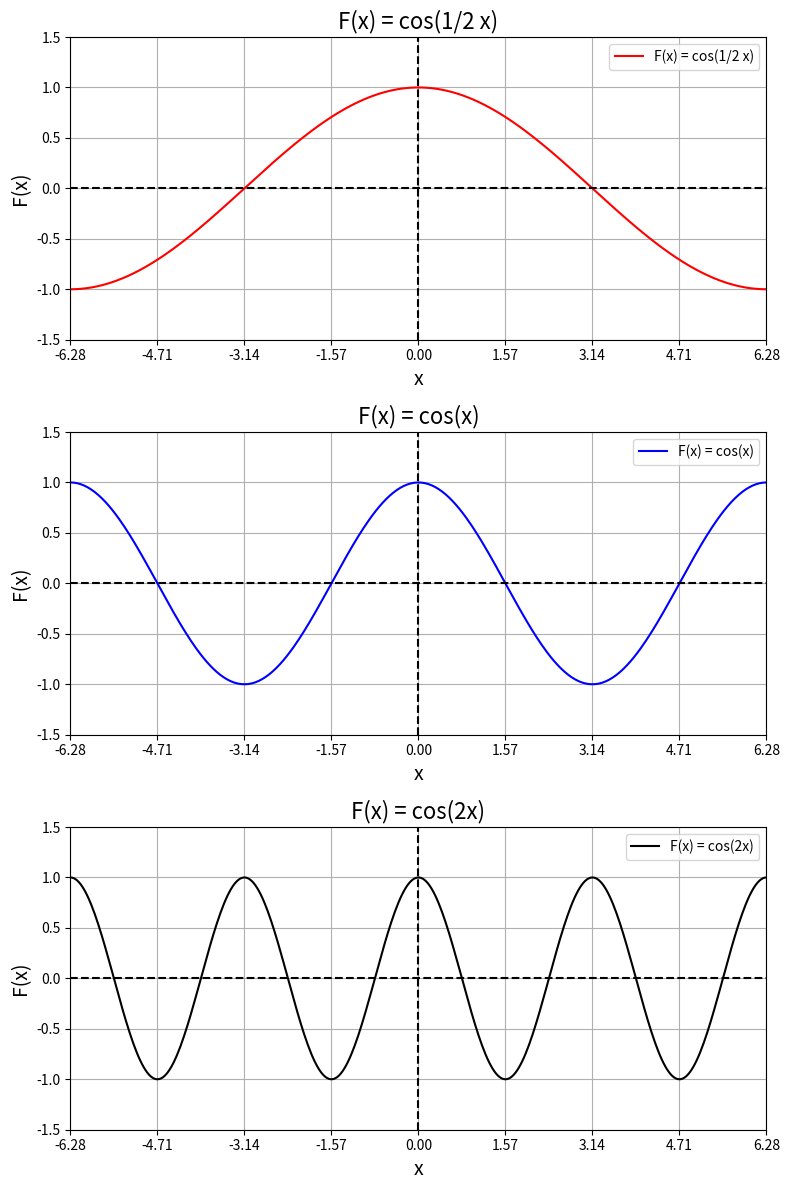

Reproduce this figure in Python.
import numpy as np
import matplotlib.pyplot as plt

def func1(x):
    return np.cos(0.5 * x)

def func2(x):
    return np.cos(x)

def func3(x):
    return np.cos(2 * x)

functions = [func1, func2, func3]
colors = ['red', 'blue', 'black']
labels = ['F(x) = cos(1/2 x)', 'F(x) = cos(x)', 'F(x) = cos(2x)']

x_values = np.linspace(-2*np.pi, 2*np.pi, 400)

fig, axs = plt.subplots(3, figsize=(8, 12))

for ax, func, color, label in zip(axs, functions, colors, labels):
    y_values = func(x_values)
    ax.plot(x_values, y_values, color=color, label=label)
    ax.set_xlabel('x', fontsize=14)
    ax.set_ylabel('F(x)', fontsize=14)
    ax.set_title(label, fontsize=16)
    ax.grid(True)
    ax.axhline(y=0, color='k', linestyle='--')
    ax.axvline(x=0, color='k', linestyle='--')
    ax.set_xlim(-2*np.pi, 2*np.pi)
    ax.set_xticks(np.arange(-2*np.pi, 2.5*np.pi, 0.5*np.pi))
    ax.set_ylim(-1.5, 1.5)
    ax.legend()

plt.tight_layout()
plt.show()